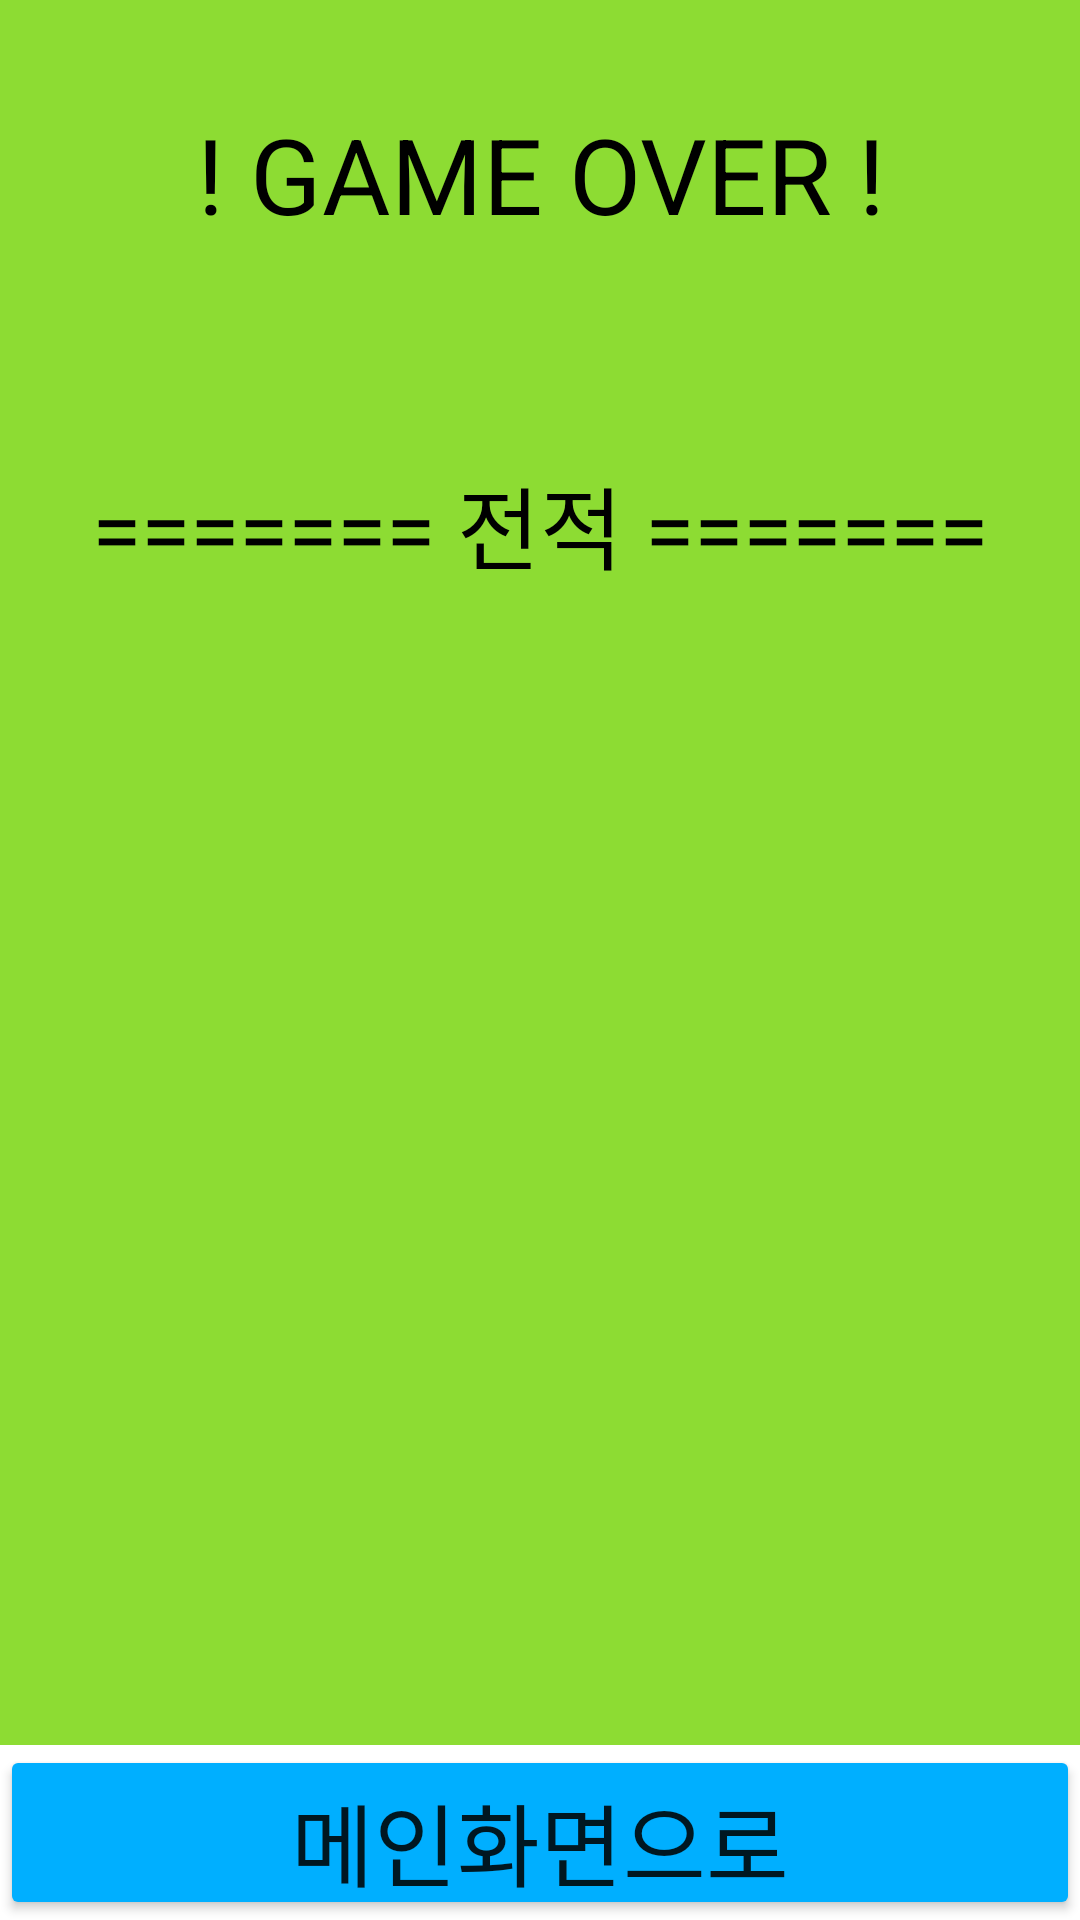

Reconstruct the res/layout file that produces this screen, plus the resources it refers to.
<!-- AndroidManifest.xml: application theme Theme.Rpsproject -->
<!-- res/layout/activity_score.xml -->
<?xml version="1.0" encoding="utf-8"?>
<LinearLayout xmlns:android="http://schemas.android.com/apk/res/android"
    xmlns:app="http://schemas.android.com/apk/res-auto"
    xmlns:tools="http://schemas.android.com/tools"
    android:layout_width="match_parent"
    android:layout_height="match_parent"
    android:orientation="vertical"
    tools:context=".score">

    <TextView
        android:layout_width="match_parent"
        android:layout_height="0dp"
        android:layout_weight="10"
        android:background="#8DDC33"
        android:gravity="center"
        android:text="! GAME OVER !"
        android:textColor="@color/black"
        android:textSize="35dp" />

    <TextView
        android:layout_width="match_parent"
        android:layout_height="0dp"
        android:layout_weight="10"
        android:background="#8DDC33"
        android:gravity="center"
        android:text="======= 전적 ======="
        android:textColor="@color/black"
        android:textSize="30dp" />

    <TextView
        android:id="@+id/winCount"
        android:layout_width="match_parent"
        android:layout_height="0dp"
        android:layout_weight="10"
        android:background="#8DDC33"
        android:gravity="center"
        android:text=""
        android:textColor="@color/black"
        android:textSize="30dp" />

    <TextView
        android:id="@+id/drawCount"
        android:layout_width="match_parent"
        android:layout_height="0dp"
        android:layout_weight="10"
        android:background="#8DDC33"
        android:gravity="center"
        android:text=""
        android:textColor="@color/black"
        android:textSize="30dp" />

    <TextView
        android:id="@+id/loseCount"
        android:layout_width="match_parent"
        android:layout_height="0dp"
        android:layout_weight="10"
        android:background="#8DDC33"
        android:gravity="center"
        android:text=""
        android:textColor="@color/black"
        android:textSize="30dp" />

    <Button
        android:id="@+id/main_btn"
        android:layout_width="match_parent"
        android:layout_height="0dp"
        android:layout_weight="5"
        android:backgroundTint="#00AFFF"
        android:gravity="center"
        android:text="메인화면으로"
        android:textSize="30dp" />

</LinearLayout>
<!-- resources referenced by this layout -->
<resources>
  <style name="Theme.Rpsproject" parent="Theme.MaterialComponents.DayNight.DarkActionBar">
          
          <item name="colorPrimary">@color/purple_500</item>
          <item name="colorPrimaryVariant">@color/purple_700</item>
          <item name="colorOnPrimary">@color/white</item>
          
          <item name="colorSecondary">@color/teal_200</item>
          <item name="colorSecondaryVariant">@color/teal_700</item>
          <item name="colorOnSecondary">@color/black</item>
          
          <item name="android:statusBarColor">?attr/colorPrimaryVariant</item>
          
      </style>
  <!-- not gathered from this repository: default colours our renderer supplied (Android Studio template values) -->
  <color name="purple_500">#FF6200EE</color>
  <color name="purple_700">#FF3700B3</color>
  <color name="teal_200">#FF03DAC5</color>
  <color name="teal_700">#FF018786</color>
  <color name="black">#FF000000</color>
  <color name="white">#FFFFFFFF</color>
</resources>
